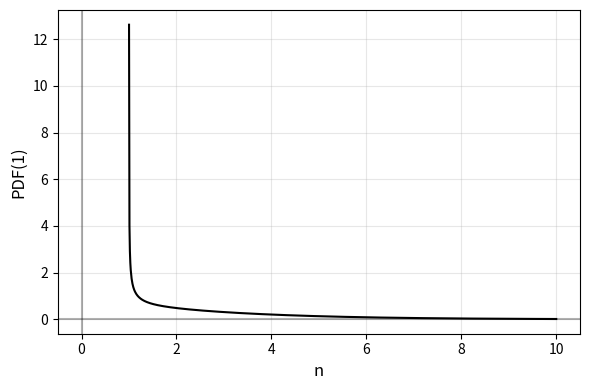

Source code (Python):
import numpy as np
import matplotlib.pyplot as plt

def pdf_function(n):
    # Calculate the coefficient part
    coefficient = 1 / np.sqrt((2*np.pi/n) - (2*np.pi/(n**2)))
    
    # Calculate the exponential part
    exponent = -((n-1)**2)/(2*n-2)
    
    return coefficient * np.exp(exponent)

# Create an array of n values
n_values = np.linspace(1.001, 10, 1000)

# Calculate PDF values
pdf_values = pdf_function(n_values)

# Create the plot
plt.figure(figsize=(6, 4))  # Smaller figure size
plt.plot(n_values, pdf_values, 'k-', label='Probability density at 1', linewidth=1.5)  # Black line
plt.grid(True, alpha=0.3)
plt.xlabel('n', fontsize=12)
plt.ylabel('PDF(1)', fontsize=12)

# Add some styling
plt.axhline(y=0, color='k', linestyle='-', alpha=0.3)
plt.axvline(x=0, color='k', linestyle='-', alpha=0.3)

# Increase tick label size
plt.tick_params(axis='both', which='major', labelsize=10)
plt.tight_layout()  # Adjust layout to prevent label clipping
plt.savefig('pdf1.svg', bbox_inches='tight')
plt.show()
